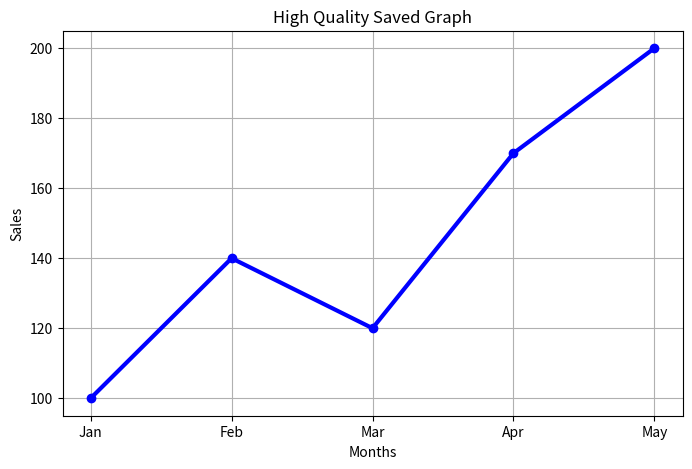

Write the Python code that produced this figure.
import matplotlib.pyplot as plt

# =========================
# DATA
# =========================

months = ["Jan", "Feb", "Mar", "Apr", "May"]

sales = [100, 140, 120, 170, 200]

# =========================
# FIGURE SIZE
# =========================

plt.figure(figsize=(8,5))

# =========================
# LINE GRAPH
# =========================

plt.plot(
    months,
    sales,
    marker="o",
    linewidth=3,
    color="blue"
)

# =========================
# TITLE & LABELS
# =========================

plt.title("High Quality Saved Graph")

plt.xlabel("Months")

plt.ylabel("Sales")

plt.grid(True)

# =========================
# HIGH QUALITY SAVE
# =========================

plt.savefig(
    "high_quality_graph.png",
    dpi=300,
    bbox_inches="tight"
)

# =========================
# SHOW
# =========================

plt.show()
